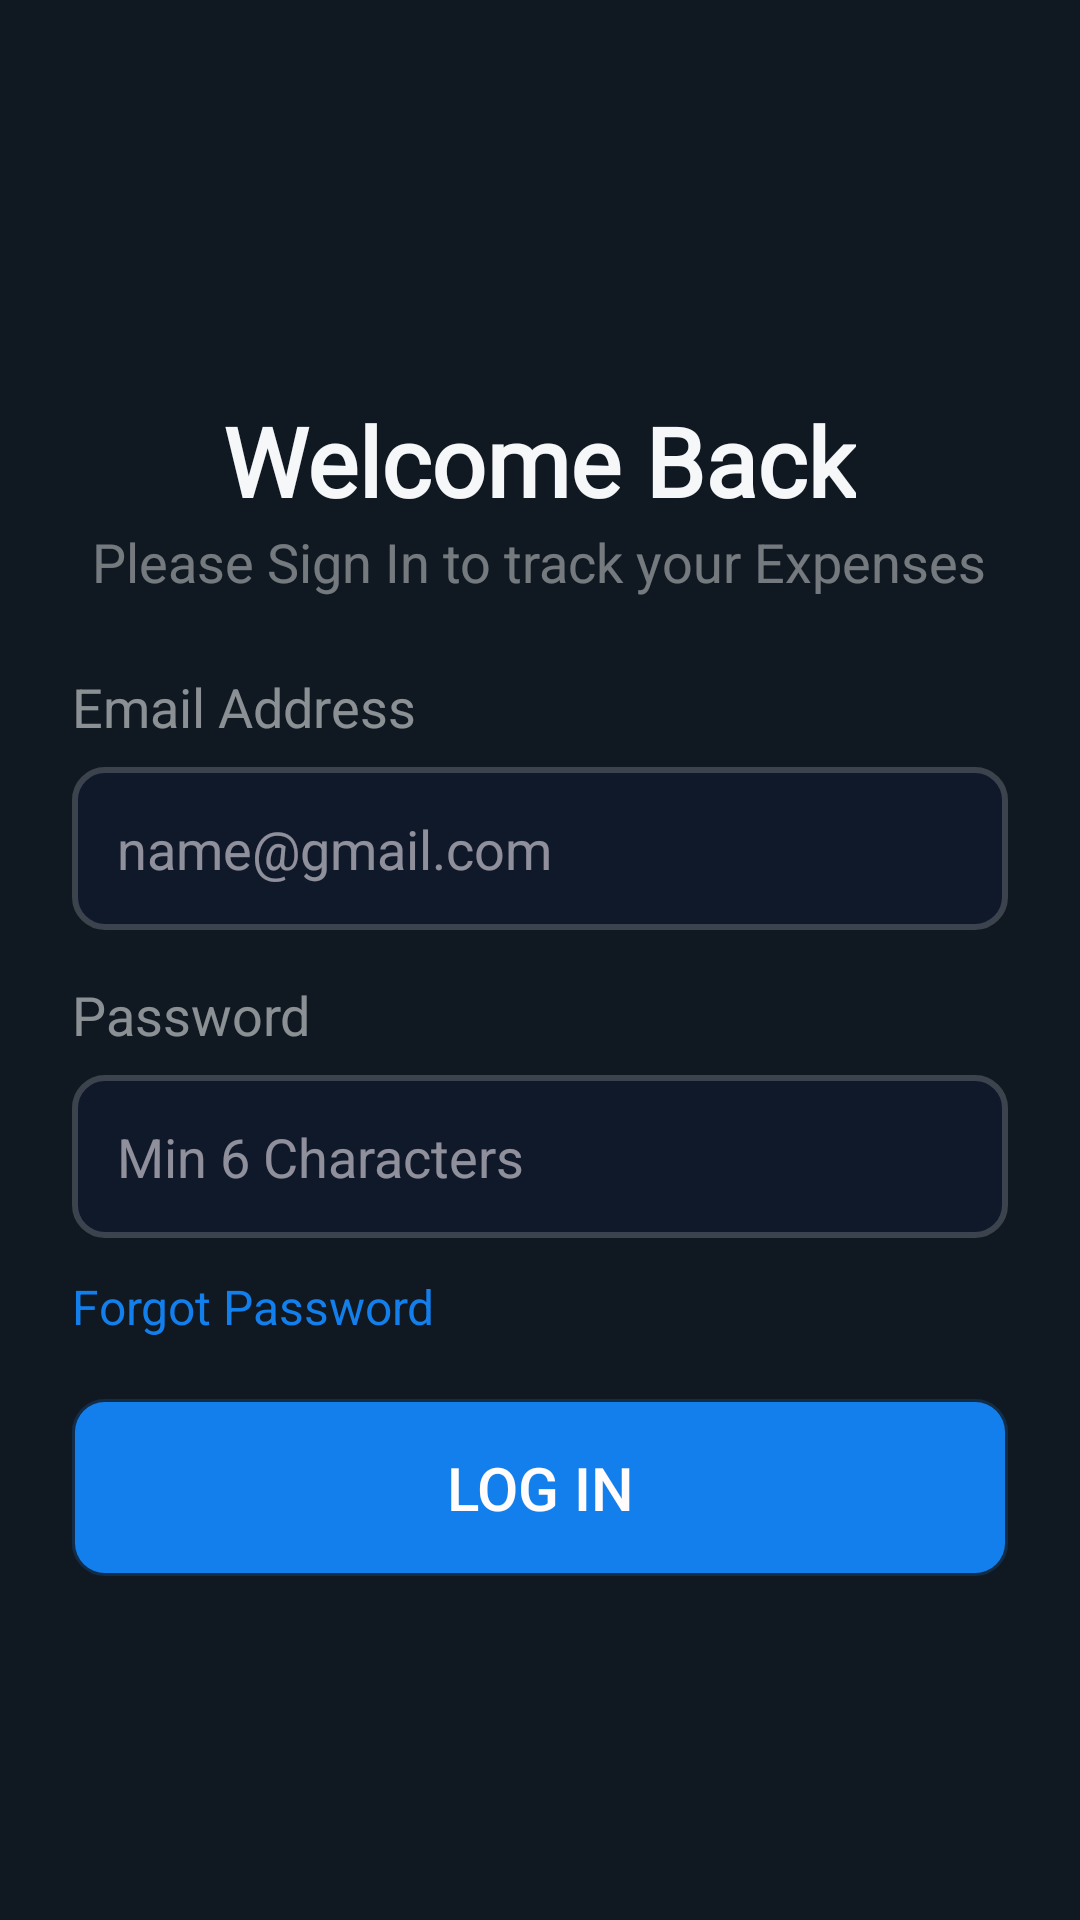

Layout XML and referenced resources for this Android screen:
<!-- AndroidManifest.xml: application theme Theme.Material3.Dark.NoActionBar -->
<!-- res/layout/login.xml -->
<?xml version="1.0" encoding="utf-8"?>
<LinearLayout xmlns:android="http://schemas.android.com/apk/res/android"
    xmlns:app="http://schemas.android.com/apk/res-auto"
    android:orientation="vertical"
    android:layout_width="match_parent"
    android:padding="24dp"
    android:background="#101922"
    android:layout_height="match_parent">


    <ImageView
        android:layout_width="64dp"
        android:layout_height="64dp"
        android:src="@drawable/wallet"
        app:tint="@color/blue"
        android:layout_gravity="center"
        android:layout_marginTop="16dp"
        android:layout_marginBottom="12dp"
        />


    <TextView
        android:layout_width="wrap_content"
        android:layout_height="wrap_content"
        android:fontFamily="@font/poppins_semibold"
        android:text="Welcome Back"
        android:layout_gravity="center"
        android:textColor="#f6f7f8"
        android:textSize="32sp"
        android:layout_marginTop="16dp"
        android:textStyle="bold" />

    <TextView
        android:layout_width="wrap_content"
        android:layout_height="wrap_content"
        android:text="Please Sign In to track your Expenses"
        android:layout_gravity="center"
        android:textSize="18sp"
        android:textColor="#70f6f7f7"
        />




    <LinearLayout
      android:paddingTop="24dp"

        android:layout_width="match_parent"
        android:layout_height="wrap_content"
        android:orientation="vertical"
        >

        <TextView
            android:layout_width="wrap_content"
            android:layout_height="wrap_content"
            android:text="Email Address"
            android:textColor="#89f6f7f8"
            android:textSize="18dp"
            />

        <EditText
            android:textColor="@color/black"
            android:id="@+id/eMail"
            android:layout_marginTop="8dp"
            android:layout_width="match_parent"
            android:layout_height="wrap_content"
            android:background="@drawable/inputs"
            android:hint="name@gmail.com"
            android:paddingStart="15dp"
            android:paddingEnd="14dp"
            android:paddingTop="15dp"
            android:paddingBottom="15dp"
            />


        <TextView
            android:layout_marginTop="16dp"
            android:layout_width="wrap_content"
            android:layout_height="wrap_content"
            android:text="Password"
            android:textColor="#89f6f7f8"
            android:textSize="18dp"

            />

        <EditText

            android:textColor="@color/black"
            android:id="@+id/password"
            android:layout_marginTop="8dp"
            android:layout_width="match_parent"
            android:layout_height="wrap_content"
            android:background="@drawable/inputs"
            android:hint="Min 6 Characters"
            android:paddingStart="15dp"
            android:paddingEnd="14dp"
            android:paddingTop="15dp"
            android:paddingBottom="15dp"
            />

        <TextView
            android:layout_width="wrap_content"
            android:layout_height="wrap_content"
            android:text="Forgot Password"
            android:textColor="#137fec"
            android:textSize="16sp"
            android:layout_marginTop="12dp"

            />


        <Button
            android:background="@drawable/inputs"
            android:padding="16dp"
            android:gravity="center"
            android:id="@+id/login"
            android:layout_width="match_parent"
            android:layout_height="wrap_content"
            android:backgroundTint="#137fec"
            android:text="Log In"
            android:textColor="@color/blue_white"
            android:textSize="20sp"
            android:layout_marginTop="20dp"
            android:clickable="true"
            android:focusable="true"
            />

        <ProgressBar
            android:id="@+id/progressBar"
            android:layout_width="wrap_content"
            android:layout_height="wrap_content"
            android:layout_gravity="center"
            android:visibility="gone" />




    </LinearLayout>

</LinearLayout>
<!-- resources referenced by this layout -->
<resources>
  <color name="black">#FF000000</color>
  <color name="blue">#093FB4</color>
  <color name="blue_white">#FFFCFB</color>
  <!-- drawable inputs (drawable) -->
  <?xml version="1.0" encoding="utf-8"?>
  <shape xmlns:android="http://schemas.android.com/apk/res/android">
  
      <solid android:color="#101929"></solid>
  
      <stroke android:color="#30f6f7f8" android:width="2dp"
          />
  
      <corners android:radius="10dp"
          />
  </shape>
</resources>
